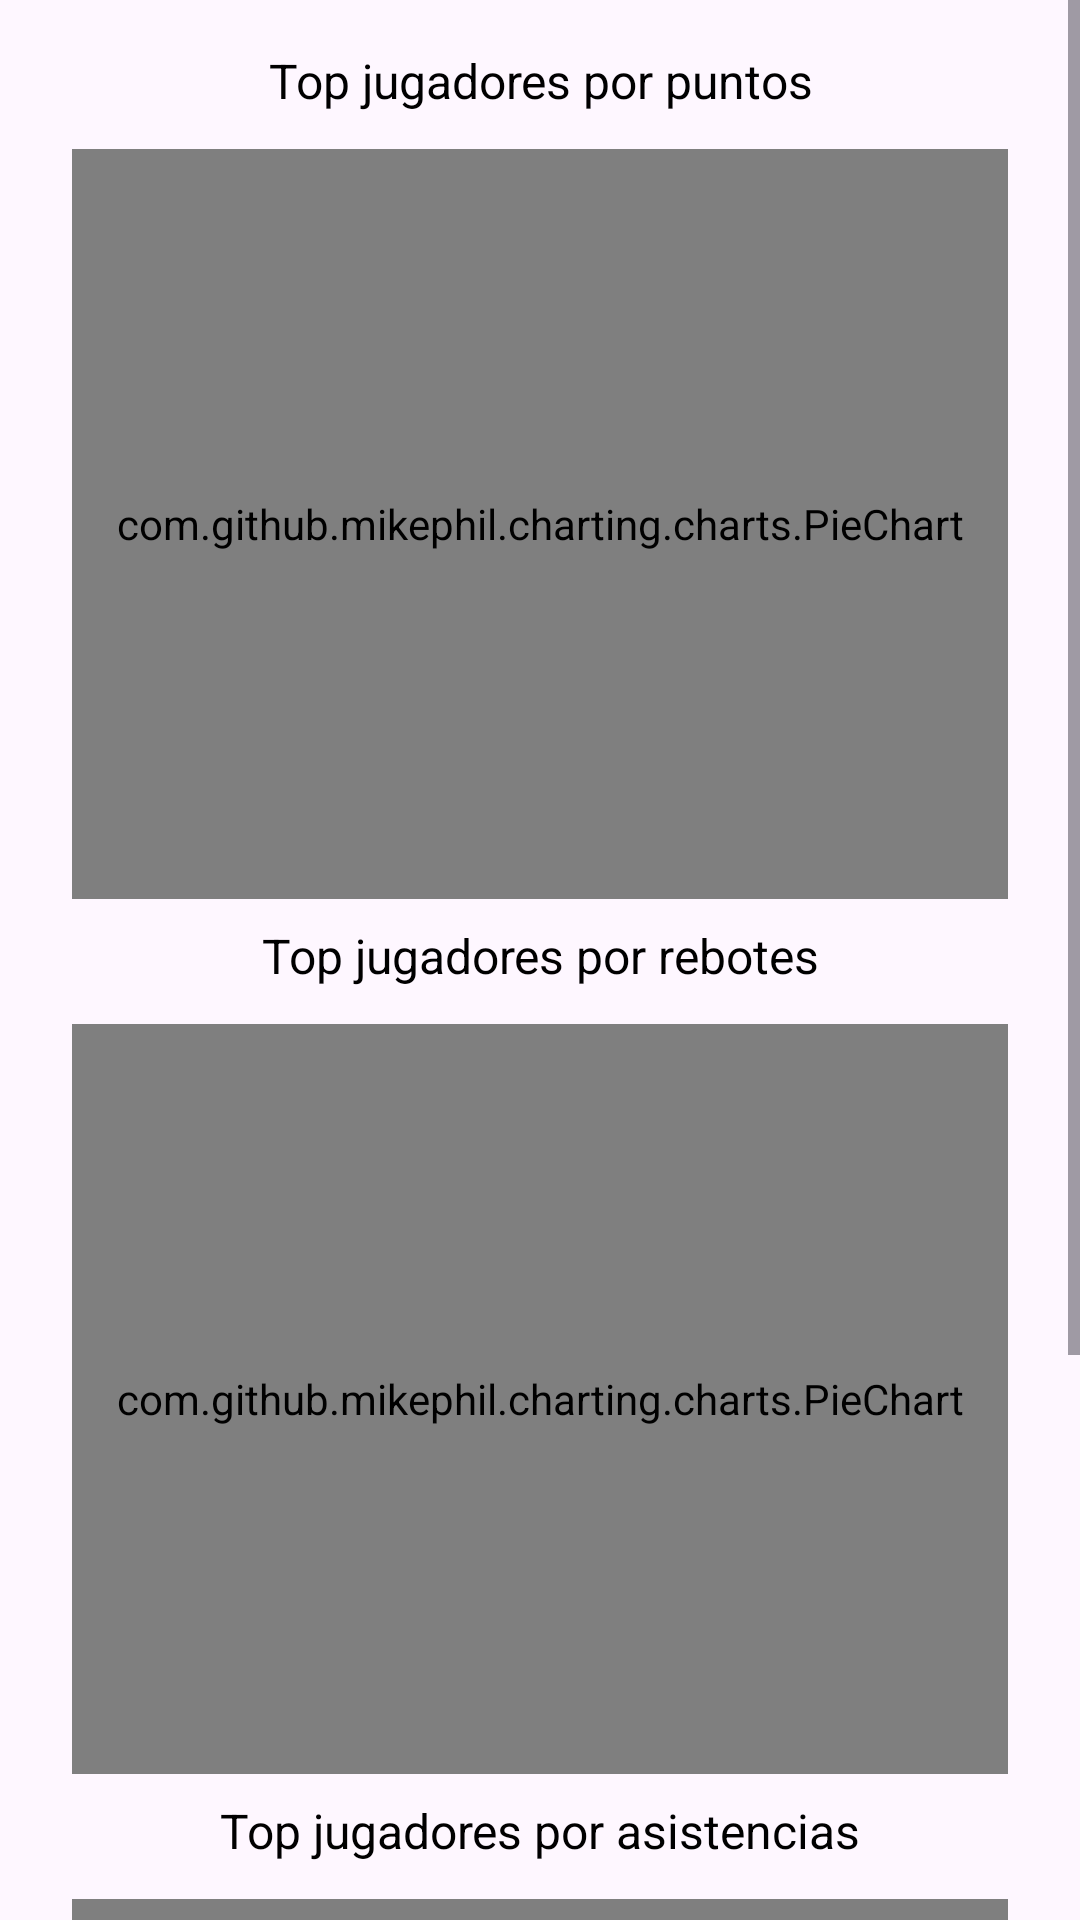

Here is an Android app screen rendered from its layout file. Give the layout XML and the strings, colors and styles it references.
<!-- AndroidManifest.xml: application theme Theme.FederaProApp -->
<!-- res/layout/fragment_estadisticas.xml -->
<?xml version="1.0" encoding="utf-8"?>
<layout xmlns:android="http://schemas.android.com/apk/res/android"
    xmlns:app="http://schemas.android.com/apk/res-auto">

    <data />

    <ScrollView
        android:layout_width="match_parent"
        android:layout_height="match_parent"
        android:fillViewport="true">

    <LinearLayout
        android:orientation="vertical"
        android:layout_width="match_parent"
        android:layout_height="match_parent"
        android:padding="16dp">

        <TextView
            android:id="@+id/tituloPuntos"
            android:layout_width="match_parent"
            android:layout_height="wrap_content"
            android:text="Top jugadores por puntos"
            android:textSize="16sp"
            android:textColor="#000"
            android:gravity="center"
            android:paddingBottom="4dp" />

        <com.github.mikephil.charting.charts.PieChart
            android:id="@+id/pieChartPuntos"
            android:layout_width="match_parent"
            android:layout_height="250dp"
            android:layout_margin="8dp" />

        <TextView
            android:id="@+id/tituloRebotes"
            android:layout_width="match_parent"
            android:layout_height="wrap_content"
            android:text="Top jugadores por rebotes"
            android:textSize="16sp"
            android:textColor="#000"
            android:gravity="center"
            android:paddingBottom="4dp" />

        <com.github.mikephil.charting.charts.PieChart
            android:id="@+id/pieChartRebotes"
            android:layout_width="match_parent"
            android:layout_height="250dp"
            android:layout_margin="8dp" />

        <TextView
            android:id="@+id/tituloAsistencias"
            android:layout_width="match_parent"
            android:layout_height="wrap_content"
            android:text="Top jugadores por asistencias"
            android:textSize="16sp"
            android:textColor="#000"
            android:gravity="center"
            android:paddingBottom="4dp" />

        <com.github.mikephil.charting.charts.PieChart
            android:id="@+id/pieChartAsistencias"
            android:layout_width="match_parent"
            android:layout_height="250dp"
            android:layout_margin="8dp" />

    </LinearLayout>
    </ScrollView>
</layout>
<!-- resources referenced by this layout -->
<resources>
  <style name="Theme.FederaProApp" parent="Theme.AppCompat.Light.NoActionBar">
          
          <item name="colorPrimary">@color/purple_500</item>
          <item name="colorPrimaryDark">@color/purple_700</item>
          <item name="colorAccent">@color/teal_200</item>
      </style>
  <color name="purple_500">#FF6200EE</color>
  <color name="purple_700">#FF3700B3</color>
  <color name="teal_200">#FF03DAC5</color>
</resources>
